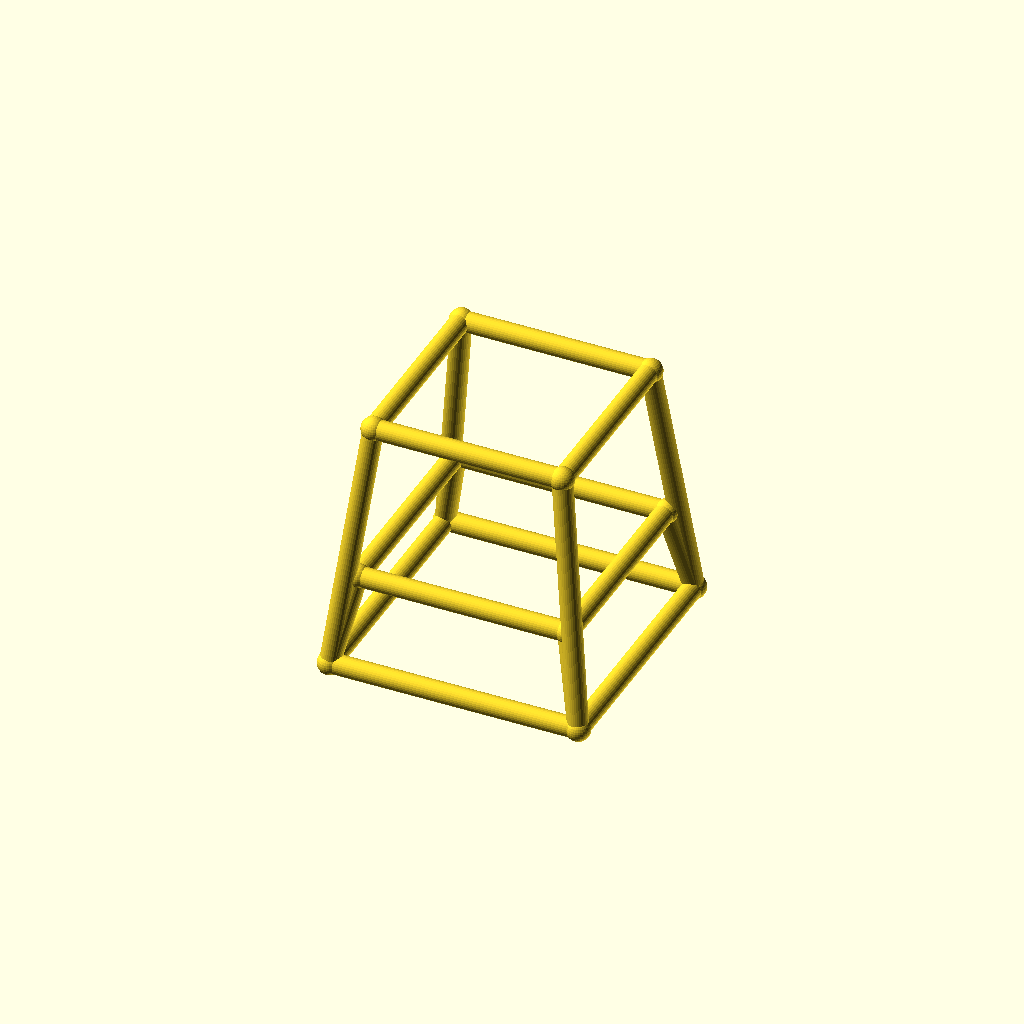
Cell 1 — every parameter at its default value.
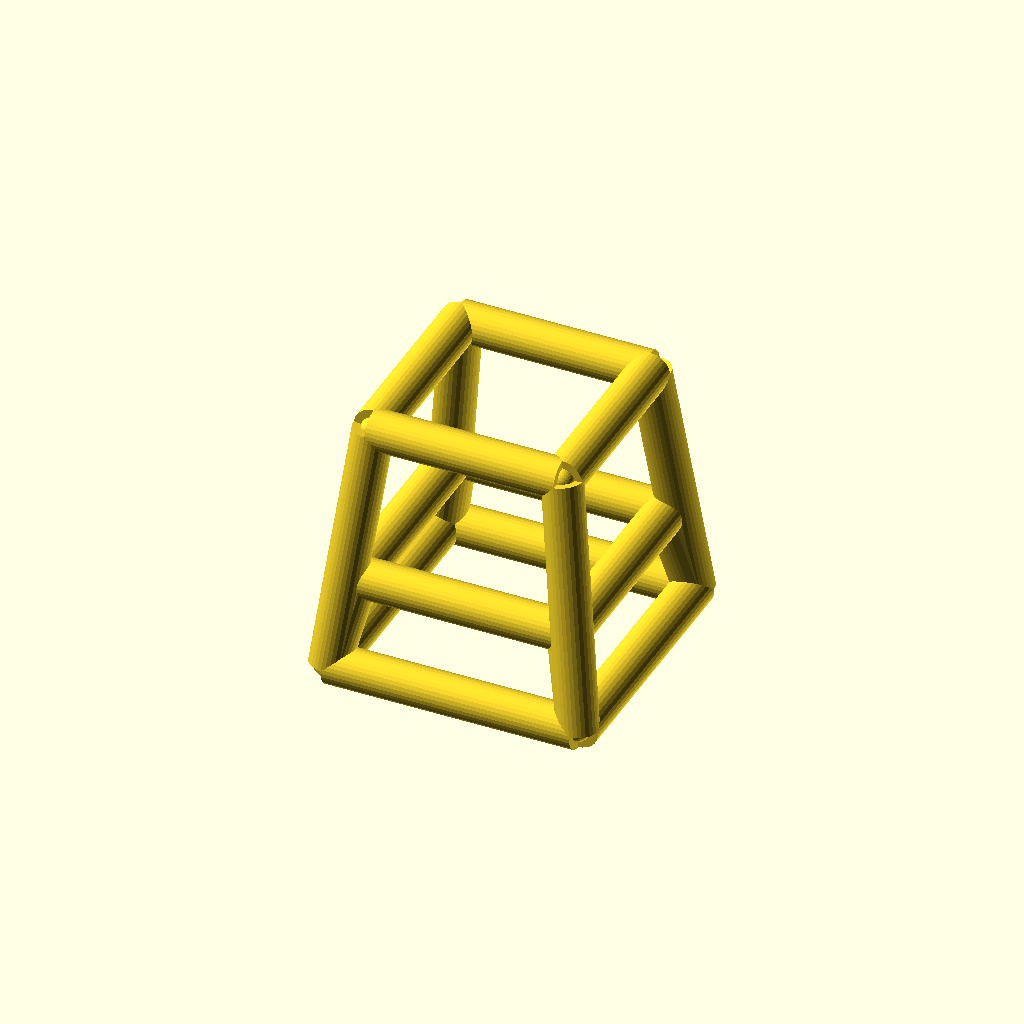
Cell 2: the same model with bar_r = 4.
All cells are drawn from one camera (rotation 55°, 0°, 25°, orthographic, colour scheme Cornfield), so only the parameter changes between them.
The OpenSCAD source (optional_data/data/wire4/stoolchair/scene_0116.scad):
$fn = 32;

// ----------------------------------------------------------------------
// Stool frame: seat 38 mm, splay 6 mm
// ----------------------------------------------------------------------

// --- parameters (mm) ---
seat = 38;                // seat side, X and Y
seat_h = 50;              // seat height
splay = 6;                // leg splay at the floor
str_h = 18;               // stretcher ring height
bar_r = 2;                // frame bar radius
joint_r = 2.4;            // joint ball radius
fit_tol = 0.1;            // declared fit tolerance (prompt contract)
free_tol = 0.3;           // declared free tolerance (prompt contract)

bbox_x = 54.8;  // overall X, joints included
bbox_y = 54.8;  // overall Y, joints included
bbox_z = 54.8;  // overall Z, joints included
bar_d = 2 * bar_r;  // bar diameter
nodes = [[-19.0, -19.0, 50.0], [19.0, -19.0, 50.0], [19.0, 19.0, 50.0], [-19.0, 19.0, 50.0], [-25.0, -25.0, 0.0], [25.0, -25.0, 0.0], [25.0, 25.0, 0.0], [-25.0, 25.0, 0.0], [-21.16, -21.16, 18.0], [21.16, -21.16, 18.0], [21.16, 21.16, 18.0], [-21.16, 21.16, 18.0]];

module member(a, b, r) {
  /* round stock from joint a to joint b, ends buried in the joint balls */
  d = b - a;
  length = norm(d);
  translate(a) rotate([0, acos(d[2] / length), atan2(d[1], d[0])])
    cylinder(h = length, r = r);
}

module joint(p, r) {
  /* ball at the joint centre, fatter than every member meeting there */
  translate(p) sphere(r = r);
}

/* members - each call is one graph edge */
member(nodes[0], nodes[1], bar_r);
member(nodes[4], nodes[5], bar_r);
member(nodes[0], nodes[4], bar_r);
member(nodes[8], nodes[9], bar_r);
member(nodes[4], nodes[8], bar_r);
member(nodes[1], nodes[2], bar_r);
member(nodes[5], nodes[6], bar_r);
member(nodes[1], nodes[5], bar_r);
member(nodes[9], nodes[10], bar_r);
member(nodes[5], nodes[9], bar_r);
member(nodes[2], nodes[3], bar_r);
member(nodes[6], nodes[7], bar_r);
member(nodes[2], nodes[6], bar_r);
member(nodes[10], nodes[11], bar_r);
member(nodes[6], nodes[10], bar_r);
member(nodes[3], nodes[0], bar_r);
member(nodes[7], nodes[4], bar_r);
member(nodes[3], nodes[7], bar_r);
member(nodes[11], nodes[8], bar_r);
member(nodes[7], nodes[11], bar_r);

/* joint balls */
for (p = nodes) joint(p, joint_r);
Parameter table extracted from the source (name, type, default, range or options):
seat: number, default 38
seat_h: number, default 50
splay: number, default 6
str_h: number, default 18
bar_r: number, default 2
joint_r: number, default 2.4
fit_tol: number, default 0.1
free_tol: number, default 0.3
bbox_x: number, default 54.8
bbox_y: number, default 54.8
bbox_z: number, default 54.8
